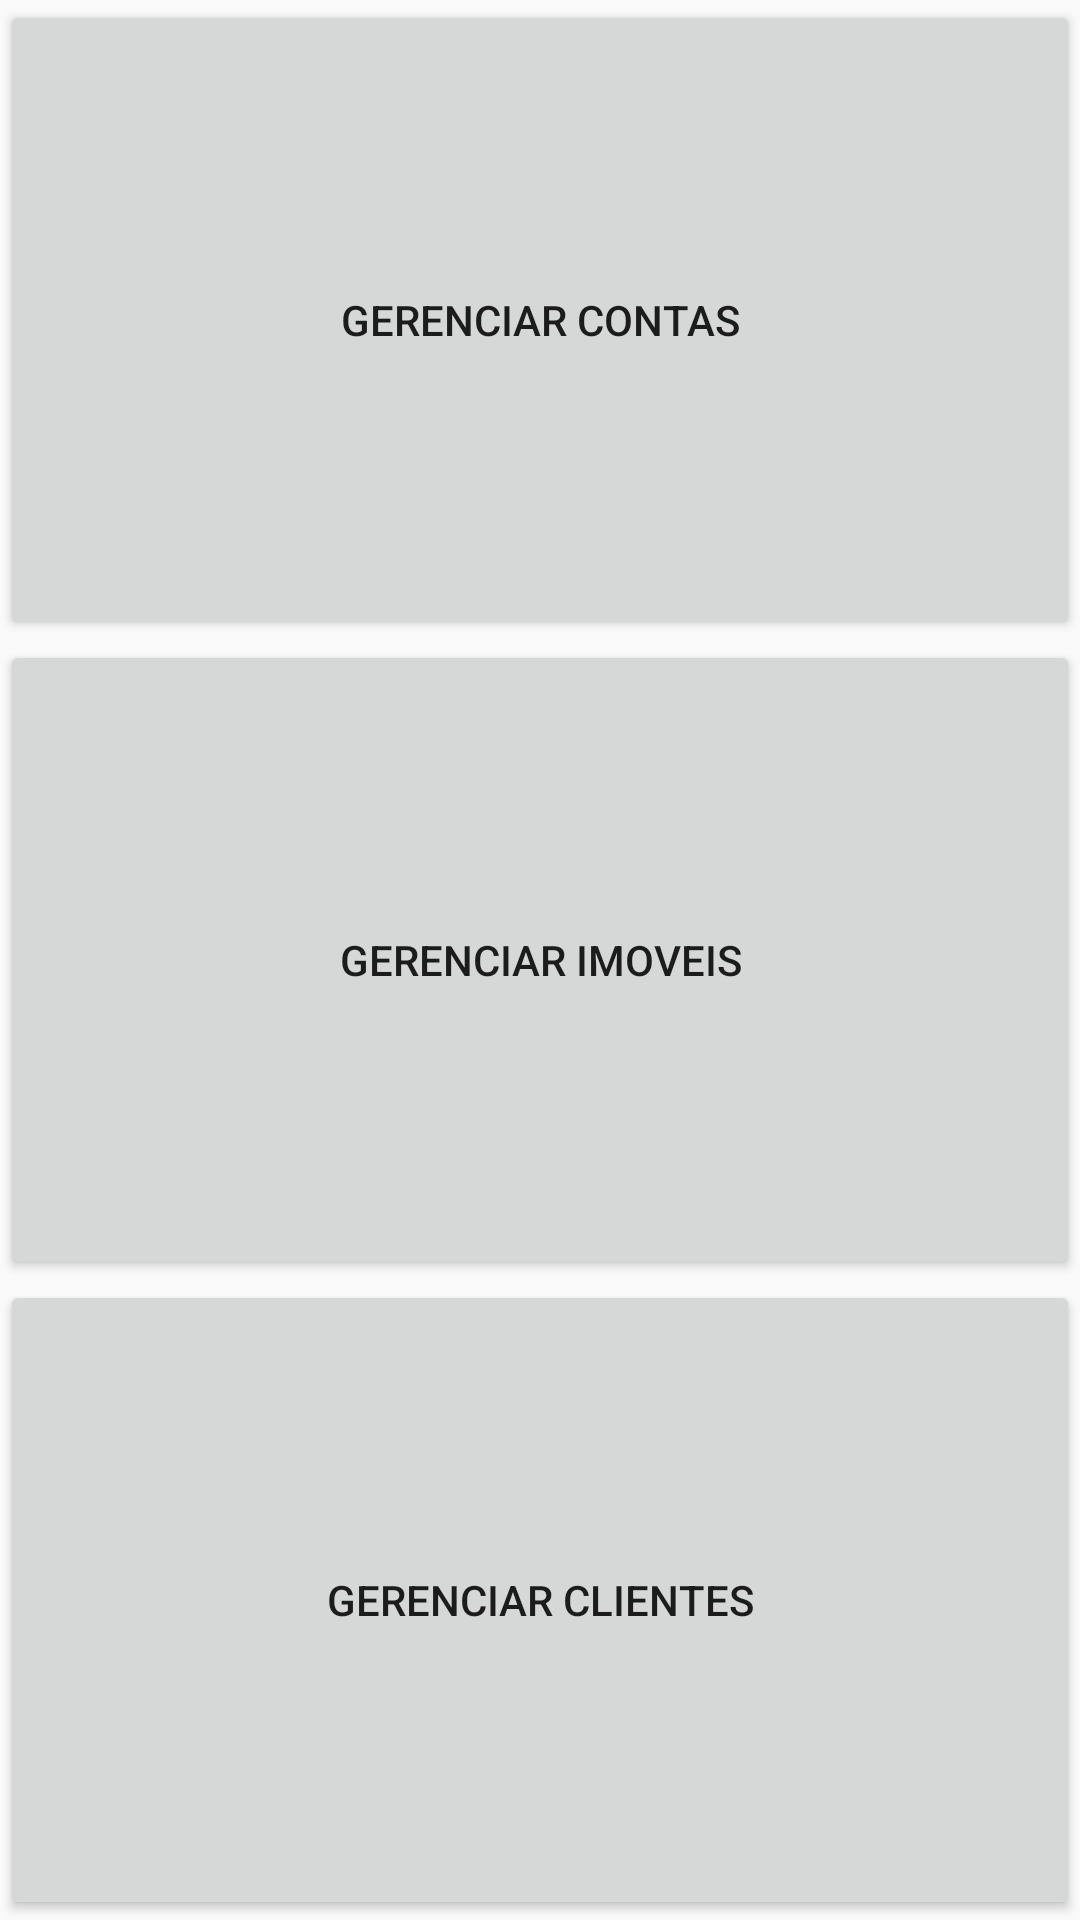

Reconstruct the res/layout file that produces this screen, plus the resources it refers to.
<!-- AndroidManifest.xml: application theme AppTheme -->
<!-- res/layout/main_project.xml -->
<?xml version="1.0" encoding="utf-8"?>
<LinearLayout
    xmlns:android="http://schemas.android.com/apk/res/android"
    android:orientation="vertical"
    android:layout_width="match_parent"
    android:layout_height="match_parent">

    <Button
        android:id="@+id/contas"
        android:text="Gerenciar Contas"
        android:layout_width="match_parent"
        android:layout_height="0dp"
        android:layout_weight="1"/>
    <Button
        android:id="@+id/imoveis"
        android:text="Gerenciar Imoveis"
        android:layout_width="match_parent"
        android:layout_height="0dp"
        android:layout_weight="1" />
    <Button
        android:id="@+id/clientes"
        android:text="Gerenciar Clientes"
        android:layout_width="match_parent"
        android:layout_height="0dp"
        android:layout_weight="1" />

</LinearLayout>
<!-- resources referenced by this layout -->
<resources>
  <style name="AppTheme" parent="Theme.AppCompat.Light.DarkActionBar">
          
          <item name="colorPrimary">@color/colorPrimary</item>
          <item name="colorPrimaryDark">@color/colorPrimaryDark</item>
          <item name="colorAccent">@color/colorAccent</item>
      </style>
  <color name="colorPrimary">#3F51B5</color>
  <color name="colorPrimaryDark">#303F9F</color>
  <color name="colorAccent">#FF4081</color>
</resources>
